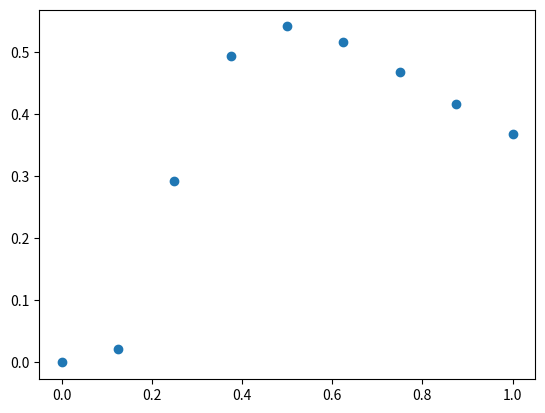

Here is the Python script that generated this plot:
import numpy as np
import matplotlib.pyplot as plt

x = [0, 0.125, 0.25, 0.375, 0.5, 0.625, 0.75, 0.875, 1]
f = [0.0,  0.021470,  0.293050, 0.494105, 0.541341, 0.516855, 0.468617, 0.416531,0.367879]


plt.scatter(x, f)
plt.show()

def trapezoid_method(x, y, r=1):
    result = 0
    h = x[1] - x[0]
    n = len(x)

    for i in range(0, n-r, r):
        result += ((f[i] + f[i+r]) / 2)
    
    return result * r * h

def simpson_method(x, f):
    n = len(x)
    h = x[1] - x[0]
    result = (h/3) * (f[0] + 2*sum(f[:n-2:2]) + 4*sum(f[1:n-1:2]) + f[n-1])

    return result

p = 2
r = 2

print("Метод трапеции")
I = trapezoid_method(x, f)
print(I)
print("----------------------------------")

print("Метод Симпсона")
Is = simpson_method(x, f)
print(Is)
print("----------------------------------")

print("Метод трапеции c удвоенной сеткой")
Ir = trapezoid_method(x, f, r)
print(Ir)
print("----------------------------------")

print("Метод Рунге")
I_Runge = (pow(r,p) * I - Ir)/(pow(r,p) - 1)
print(I_Runge)
print("----------------------------------")

print("Cравним точности")
print("Трапеция и Симпсон:", abs(Is - I))
print("Трапеция и Рунге: ", abs(I - I_Runge))
print("Рунге и Симпсон: ", abs(I_Runge - Is))